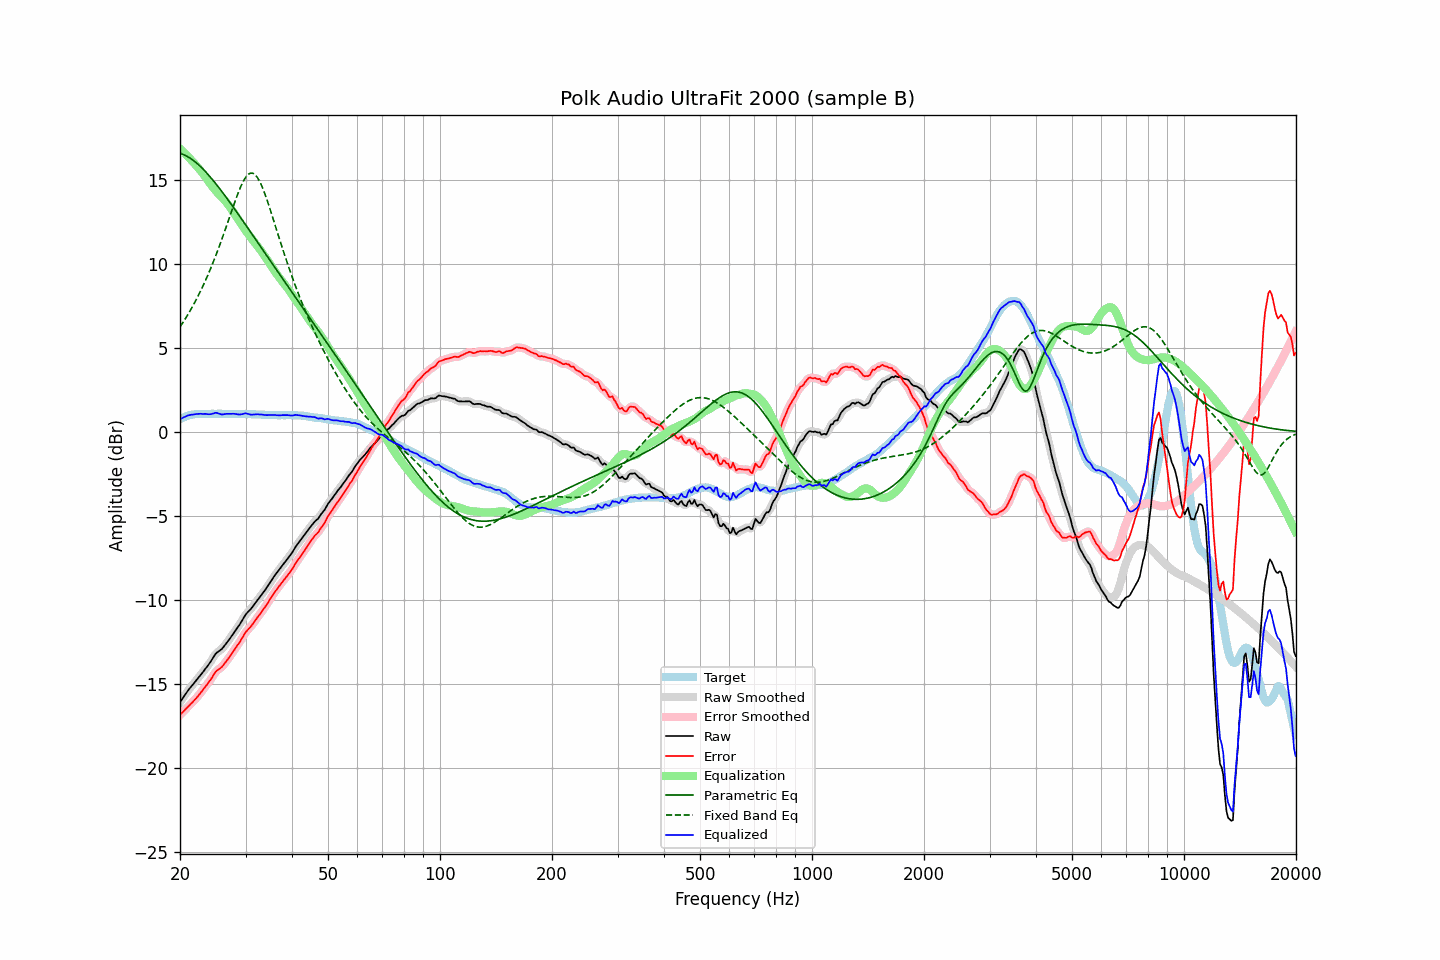

Values plotted in this chart, from the file beside it:
frequency, raw, error, smoothed, error_smoothed, equalization, parametric_eq, fixed_band_eq, equalized_raw, equalized_smoothed, target
20.00, -16.11, -16.86, -16.11, -16.86, 16.85, 16.58, 6.24, 0.74, 0.74, 0.75
20.20, -15.97, -16.77, -15.97, -16.77, 16.76, 16.55, 6.38, 0.79, 0.80, 0.80
20.40, -15.83, -16.68, -15.83, -16.67, 16.67, 16.52, 6.53, 0.84, 0.85, 0.85
20.61, -15.69, -16.57, -15.69, -16.57, 16.58, 16.47, 6.68, 0.89, 0.89, 0.88
20.81, -15.55, -16.48, -15.55, -16.48, 16.48, 16.43, 6.84, 0.94, 0.93, 0.93
21.02, -15.41, -16.38, -15.41, -16.37, 16.38, 16.37, 7.00, 0.98, 0.97, 0.97
21.23, -15.29, -16.28, -15.29, -16.28, 16.28, 16.31, 7.16, 1.00, 1.00, 0.99
21.44, -15.17, -16.18, -15.17, -16.18, 16.18, 16.25, 7.33, 1.02, 1.01, 1.01
21.66, -15.06, -16.09, -15.05, -16.08, 16.08, 16.18, 7.50, 1.02, 1.03, 1.03
21.87, -14.94, -15.98, -14.94, -15.98, 15.98, 16.11, 7.67, 1.04, 1.04, 1.04
22.09, -14.82, -15.88, -14.82, -15.88, 15.87, 16.03, 7.85, 1.05, 1.05, 1.06
22.31, -14.70, -15.77, -14.70, -15.76, 15.76, 15.95, 8.04, 1.06, 1.06, 1.07
22.54, -14.58, -15.65, -14.58, -15.65, 15.65, 15.86, 8.23, 1.07, 1.07, 1.07
22.76, -14.46, -15.53, -14.46, -15.53, 15.53, 15.77, 8.43, 1.07, 1.07, 1.07
22.99, -14.35, -15.41, -14.34, -15.40, 15.41, 15.68, 8.63, 1.06, 1.07, 1.06
23.22, -14.22, -15.28, -14.22, -15.28, 15.29, 15.58, 8.83, 1.07, 1.07, 1.06
23.45, -14.09, -15.15, -14.10, -15.16, 15.16, 15.48, 9.04, 1.07, 1.06, 1.06
23.69, -13.97, -15.04, -13.97, -15.03, 15.02, 15.37, 9.26, 1.05, 1.05, 1.07
23.92, -13.84, -14.91, -13.83, -14.90, 14.88, 15.26, 9.48, 1.04, 1.05, 1.07
24.16, -13.70, -14.77, -13.70, -14.77, 14.74, 15.15, 9.71, 1.05, 1.05, 1.07
24.40, -13.55, -14.63, -13.54, -14.62, 14.61, 15.04, 9.94, 1.07, 1.07, 1.08
24.65, -13.40, -14.47, -13.39, -14.46, 14.49, 14.92, 10.18, 1.09, 1.10, 1.07
24.89, -13.25, -14.32, -13.26, -14.33, 14.38, 14.81, 10.43, 1.13, 1.12, 1.07
25.14, -13.15, -14.22, -13.15, -14.23, 14.27, 14.68, 10.68, 1.12, 1.11, 1.07
25.39, -13.08, -14.16, -13.08, -14.15, 14.16, 14.56, 10.93, 1.09, 1.09, 1.08
25.65, -13.01, -14.09, -13.01, -14.08, 14.06, 14.44, 11.19, 1.06, 1.06, 1.08
25.91, -12.94, -14.01, -12.93, -14.00, 13.97, 14.31, 11.46, 1.03, 1.04, 1.07
26.16, -12.83, -13.90, -12.83, -13.89, 13.87, 14.19, 11.73, 1.04, 1.04, 1.07
26.43, -12.70, -13.77, -12.71, -13.77, 13.76, 14.06, 12.00, 1.06, 1.06, 1.07
26.69, -12.58, -13.65, -12.58, -13.65, 13.65, 13.93, 12.28, 1.07, 1.07, 1.07
26.96, -12.45, -13.52, -12.45, -13.52, 13.52, 13.79, 12.56, 1.07, 1.07, 1.07
27.23, -12.32, -13.39, -12.32, -13.39, 13.39, 13.66, 12.84, 1.07, 1.07, 1.07
27.50, -12.18, -13.25, -12.18, -13.24, 13.25, 13.53, 13.11, 1.07, 1.07, 1.07
27.77, -12.04, -13.10, -12.04, -13.10, 13.11, 13.39, 13.39, 1.07, 1.07, 1.06
28.05, -11.90, -12.96, -11.90, -12.96, 12.97, 13.26, 13.66, 1.07, 1.07, 1.06
28.33, -11.77, -12.82, -11.77, -12.82, 12.82, 13.12, 13.93, 1.05, 1.05, 1.05
28.62, -11.63, -12.68, -11.63, -12.68, 12.67, 12.99, 14.18, 1.04, 1.04, 1.05
28.90, -11.50, -12.56, -11.49, -12.54, 12.52, 12.85, 14.42, 1.02, 1.03, 1.06
29.19, -11.34, -12.39, -11.34, -12.39, 12.37, 12.71, 14.64, 1.04, 1.04, 1.05
29.48, -11.18, -12.24, -11.17, -12.23, 12.23, 12.58, 14.85, 1.06, 1.06, 1.06
29.78, -11.01, -12.06, -11.01, -12.07, 12.10, 12.44, 15.02, 1.09, 1.08, 1.05
30.08, -10.86, -11.92, -10.87, -11.93, 11.96, 12.30, 15.17, 1.10, 1.09, 1.06
30.38, -10.76, -11.81, -10.76, -11.81, 11.83, 12.16, 15.29, 1.07, 1.07, 1.05
30.68, -10.66, -11.71, -10.66, -11.71, 11.70, 12.02, 15.37, 1.04, 1.05, 1.05
30.99, -10.56, -11.61, -10.55, -11.60, 11.58, 11.88, 15.41, 1.02, 1.03, 1.05
31.30, -10.44, -11.48, -10.44, -11.48, 11.46, 11.74, 15.40, 1.02, 1.02, 1.04
31.61, -10.31, -11.35, -10.31, -11.35, 11.34, 11.60, 15.36, 1.03, 1.03, 1.04
31.93, -10.18, -11.22, -10.18, -11.22, 11.22, 11.46, 15.28, 1.04, 1.04, 1.04
32.24, -10.05, -11.08, -10.05, -11.09, 11.09, 11.32, 15.16, 1.05, 1.04, 1.03
32.57, -9.93, -10.96, -9.92, -10.95, 10.96, 11.18, 15.01, 1.03, 1.04, 1.03
32.89, -9.80, -10.83, -9.80, -10.82, 10.83, 11.04, 14.82, 1.03, 1.03, 1.03
33.22, -9.67, -10.69, -9.67, -10.69, 10.69, 10.90, 14.61, 1.03, 1.02, 1.02
33.55, -9.55, -10.57, -9.55, -10.56, 10.56, 10.77, 14.37, 1.01, 1.01, 1.02
33.89, -9.42, -10.43, -9.42, -10.43, 10.41, 10.63, 14.12, 1.00, 1.00, 1.01
34.23, -9.28, -10.29, -9.28, -10.28, 10.27, 10.49, 13.85, 0.99, 0.99, 1.01
34.57, -9.13, -10.13, -9.13, -10.13, 10.13, 10.35, 13.56, 1.00, 1.00, 1.00
34.92, -8.98, -9.98, -8.98, -9.98, 9.98, 10.21, 13.27, 1.00, 1.00, 1.00
35.27, -8.83, -9.82, -8.83, -9.82, 9.83, 10.07, 12.97, 1.00, 1.00, 0.99
35.62, -8.69, -9.68, -8.69, -9.68, 9.69, 9.93, 12.66, 1.00, 1.00, 0.99
35.97, -8.55, -9.54, -8.55, -9.54, 9.55, 9.79, 12.36, 1.00, 1.00, 0.99
... 635 more rows
